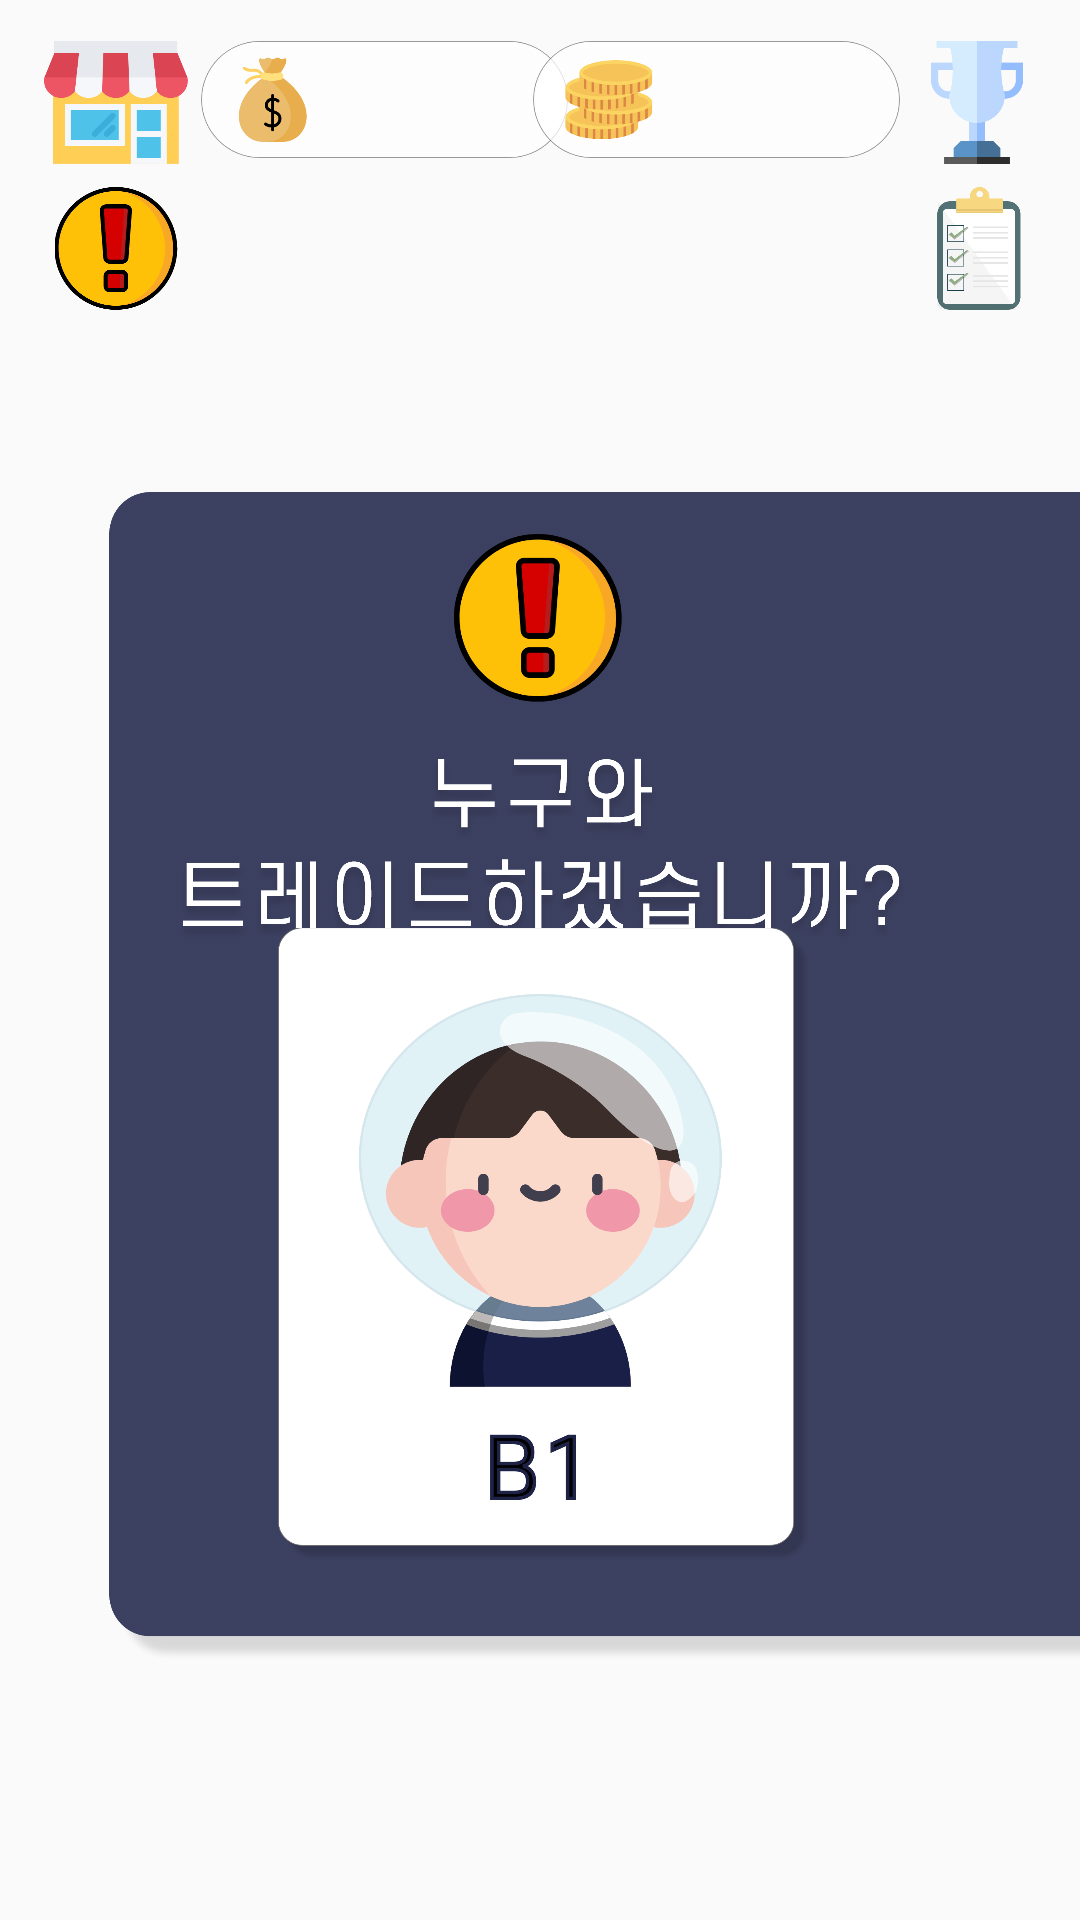

Write the Android layout XML for this screen, with the resource values it uses.
<!-- AndroidManifest.xml: application theme AppTheme -->
<!-- res/layout/activity_quest2.xml -->
<?xml version="1.0" encoding="utf-8"?>
<androidx.constraintlayout.widget.ConstraintLayout xmlns:android="http://schemas.android.com/apk/res/android"
    xmlns:app="http://schemas.android.com/apk/res-auto"
    xmlns:tools="http://schemas.android.com/tools"
    android:layout_width="match_parent"
    android:layout_height="match_parent"
    android:background="@drawable/background1"
    tools:context=".quest2">
    <ImageView
        android:id="@+id/cash1"
        android:layout_width="145dp"
        android:layout_height="39dp"
        app:layout_constraintBottom_toBottomOf="parent"
        app:layout_constraintEnd_toEndOf="parent"
        app:layout_constraintHorizontal_bias="0.259"
        app:layout_constraintStart_toStartOf="parent"
        app:layout_constraintTop_toTopOf="parent"
        app:layout_constraintVertical_bias="0.023"
        android:src="@drawable/cash1" />

    <ImageView
        android:id="@+id/cash2"
        android:layout_width="145dp"
        android:layout_height="39dp"
        app:layout_constraintBottom_toBottomOf="parent"
        app:layout_constraintEnd_toEndOf="parent"
        app:layout_constraintHorizontal_bias="0.774"
        app:layout_constraintStart_toStartOf="parent"
        app:layout_constraintTop_toTopOf="parent"
        app:layout_constraintVertical_bias="0.023"
        android:src="@drawable/cash2" />

    <ImageView
        android:id="@+id/house"
        android:layout_width="50dp"
        android:layout_height="41dp"
        app:layout_constraintBottom_toBottomOf="parent"
        app:layout_constraintEnd_toEndOf="parent"
        app:layout_constraintHorizontal_bias="0.044"
        app:layout_constraintStart_toStartOf="parent"
        app:layout_constraintTop_toTopOf="parent"
        app:layout_constraintVertical_bias="0.023"
        android:src="@drawable/house" />

    <ImageView
        android:id="@+id/trophy"
        android:layout_width="50dp"
        android:layout_height="41dp"
        app:layout_constraintBottom_toBottomOf="parent"
        app:layout_constraintEnd_toEndOf="parent"
        app:layout_constraintHorizontal_bias="0.97"
        app:layout_constraintStart_toStartOf="parent"
        app:layout_constraintTop_toTopOf="parent"
        app:layout_constraintVertical_bias="0.023"
        android:src="@drawable/trophy" />

    <ImageButton
        android:id="@+id/movequest"
        android:layout_width="50dp"
        android:layout_height="41dp"
        android:background="@android:color/transparent"
        android:scaleType="fitCenter"
        app:layout_constraintBottom_toBottomOf="parent"
        app:layout_constraintEnd_toEndOf="parent"
        app:layout_constraintHorizontal_bias="0.044"
        app:layout_constraintStart_toStartOf="parent"
        app:layout_constraintTop_toTopOf="parent"
        app:layout_constraintVertical_bias="0.104"
        android:src="@drawable/quest_btn"
        />

    <ImageButton
        android:id="@+id/movelist"
        android:layout_width="50dp"
        android:layout_height="41dp"
        android:background="@android:color/transparent"
        android:scaleType="fitCenter"
        app:layout_constraintBottom_toBottomOf="parent"
        app:layout_constraintEnd_toEndOf="parent"
        app:layout_constraintHorizontal_bias="0.972"
        app:layout_constraintStart_toStartOf="parent"
        app:layout_constraintTop_toTopOf="parent"
        app:layout_constraintVertical_bias="0.104"
        android:src="@drawable/todo_list" />

    <ImageView
        android:id="@+id/quest2_box"
        android:layout_width="381dp"
        android:layout_height="391dp"
        android:layout_marginStart="20dp"
        android:layout_marginLeft="20dp"
        app:layout_constraintBottom_toBottomOf="parent"
        app:layout_constraintStart_toStartOf="parent"
        app:layout_constraintTop_toTopOf="parent"
        app:layout_constraintVertical_bias="0.658"
        android:src="@drawable/quest2_box" />

    <ImageView
        android:id="@+id/quest_img"
        android:layout_width="56dp"
        android:layout_height="56dp"
        app:layout_constraintBottom_toBottomOf="parent"
        app:layout_constraintEnd_toEndOf="parent"
        app:layout_constraintHorizontal_bias="0.498"
        app:layout_constraintStart_toStartOf="parent"
        app:layout_constraintTop_toTopOf="parent"
        app:layout_constraintVertical_bias="0.305"
        android:src="@drawable/quest_btn" />

    <ImageView
        android:id="@+id/quest2_comment"
        android:layout_width="297dp"
        android:layout_height="76dp"
        android:src="@drawable/quest2_comment"
        app:layout_constraintBottom_toBottomOf="parent"
        app:layout_constraintEnd_toEndOf="parent"
        app:layout_constraintStart_toStartOf="parent"
        app:layout_constraintTop_toTopOf="parent"
        app:layout_constraintVertical_bias="0.435" />

    <ImageButton
        android:id="@+id/quest2_btn"
        android:layout_width="178dp"
        android:layout_height="215dp"
        android:background="@android:color/transparent"
        android:onClick="onClick"
        android:scaleType="fitCenter"
        android:src="@drawable/quest2_boxbackground"
        app:layout_constraintBottom_toBottomOf="parent"
        app:layout_constraintEnd_toEndOf="parent"
        app:layout_constraintHorizontal_bias="0.51"
        app:layout_constraintStart_toStartOf="parent"
        app:layout_constraintTop_toTopOf="parent"
        app:layout_constraintVertical_bias="0.724" />

    <ImageView
        android:id="@+id/quest2_person"
        android:layout_width="129dp"
        android:layout_height="131dp"
        android:src="@drawable/quest2_person"
        app:layout_constraintBottom_toBottomOf="parent"
        app:layout_constraintEnd_toEndOf="parent"
        app:layout_constraintStart_toStartOf="parent"
        app:layout_constraintTop_toTopOf="parent"
        app:layout_constraintVertical_bias="0.651" />

    <ImageView
        android:id="@+id/quest2_personname"
        android:layout_width="48dp"
        android:layout_height="39dp"
        android:src="@drawable/quest2_personname"
        app:layout_constraintBottom_toBottomOf="parent"
        app:layout_constraintEnd_toEndOf="parent"
        app:layout_constraintHorizontal_bias="0.498"
        app:layout_constraintStart_toStartOf="parent"
        app:layout_constraintTop_toTopOf="parent"
        app:layout_constraintVertical_bias="0.781" />


</androidx.constraintlayout.widget.ConstraintLayout>
<!-- resources referenced by this layout -->
<resources>
  <!-- drawable cash1: png bitmap (drawable-xxxhdpi, 26459 bytes) -->
  <!-- drawable cash2: png bitmap (drawable-xxxhdpi, 27946 bytes) -->
  <!-- drawable house: png bitmap (drawable-xxxhdpi, 14397 bytes) -->
  <!-- drawable quest2_box: png bitmap (drawable-xxxhdpi, 158572 bytes) -->
  <!-- drawable quest2_boxbackground: png bitmap (drawable-xxxhdpi, 50101 bytes) -->
  <!-- drawable quest2_comment: png bitmap (drawable-xxxhdpi, 172553 bytes) -->
  <!-- drawable quest2_person: png bitmap (drawable-xxxhdpi, 115320 bytes) -->
  <!-- drawable quest2_personname: png bitmap (drawable-xxxhdpi, 9499 bytes) -->
  <!-- drawable quest_btn: png bitmap (drawable-xxxhdpi, 25660 bytes) -->
  <!-- drawable todo_list: png bitmap (drawable-xxxhdpi, 17313 bytes) -->
  <!-- drawable trophy: png bitmap (drawable-xxxhdpi, 11299 bytes) -->
  <style name="AppTheme" parent="Theme.AppCompat.Light.DarkActionBar">
          
          <item name="colorPrimary">@color/colorPrimary</item>
          <item name="colorPrimaryDark">@color/colorPrimaryDark</item>
          <item name="colorAccent">@color/colorAccent</item>
          <item name="windowActionBar">false</item>
          <item name="windowNoTitle">true</item>
  
      </style>
  <color name="colorPrimary">#6200EE</color>
  <color name="colorPrimaryDark">#3700B3</color>
  <color name="colorAccent">#03DAC5</color>
</resources>
